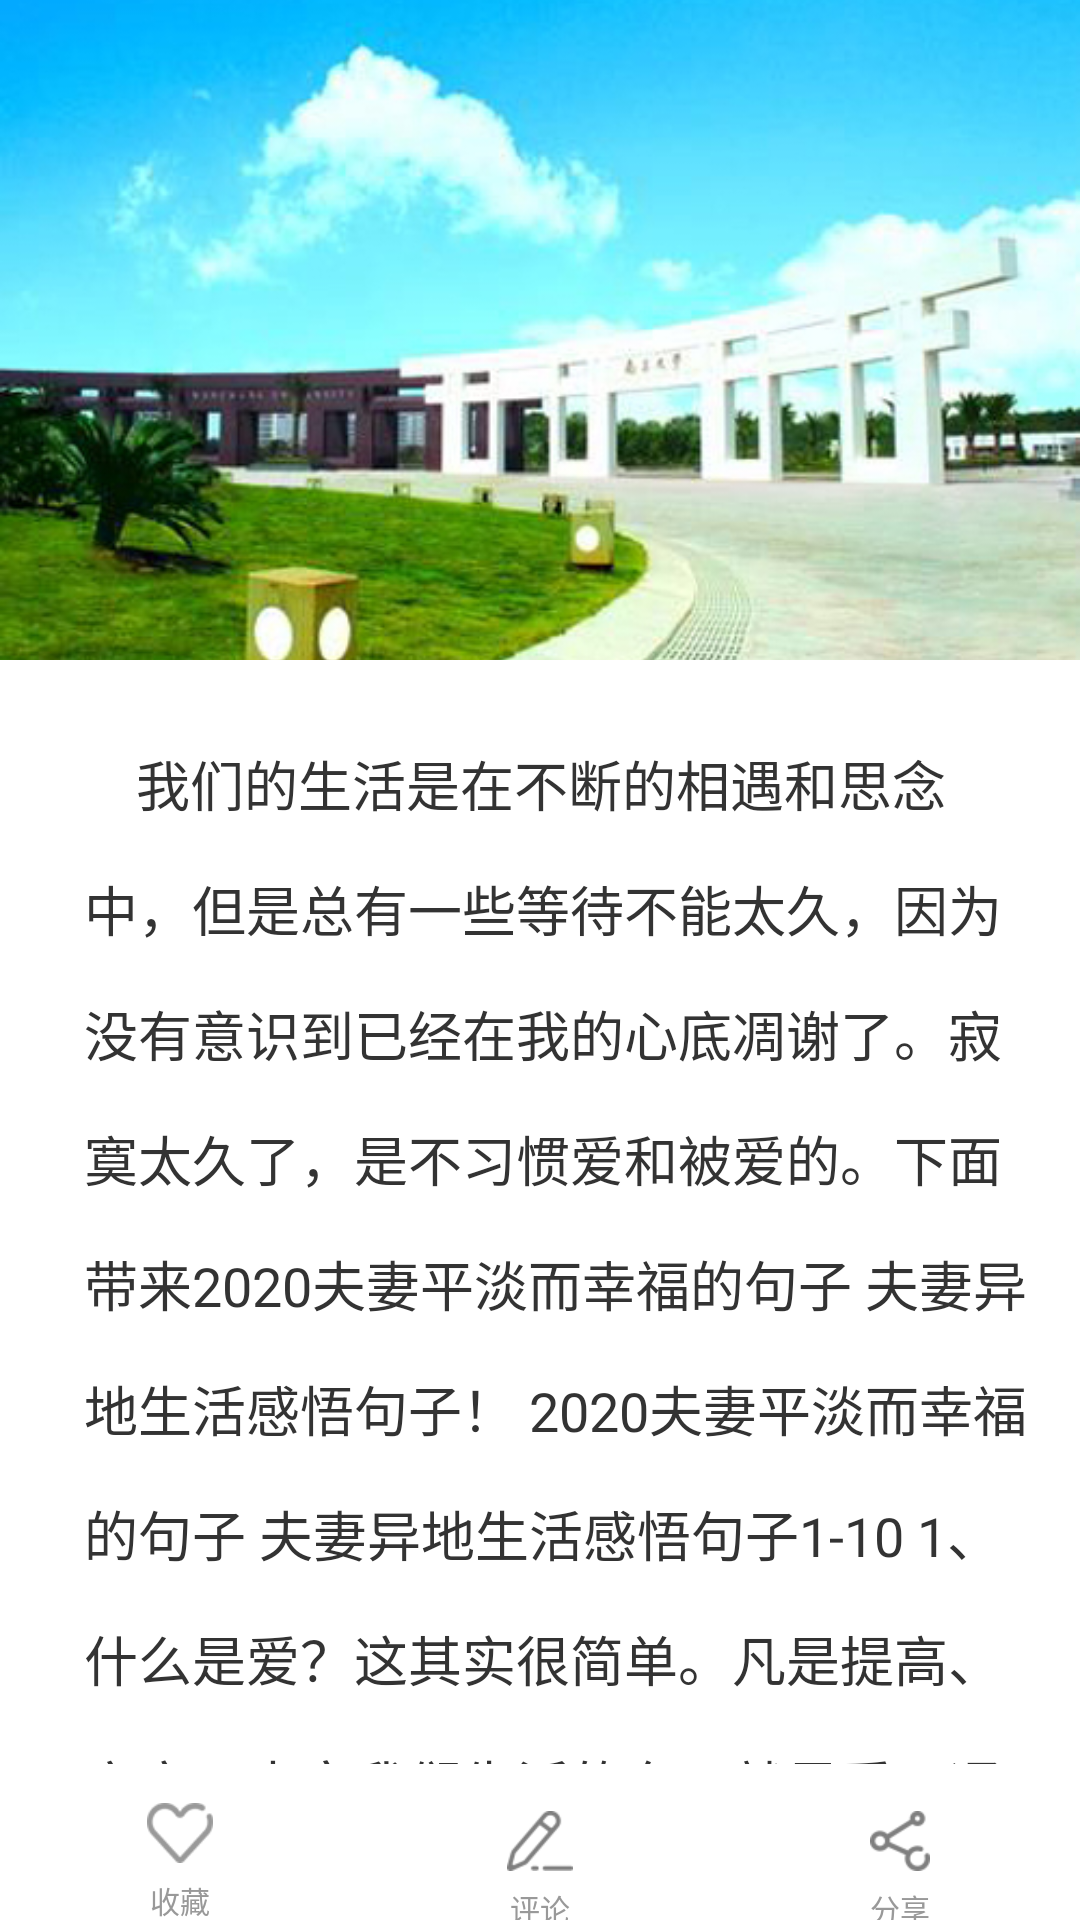

Produce the Android XML layout that renders to this screen, including the resource entries it uses.
<!-- AndroidManifest.xml: application theme AppTheme.NoActionBar -->
<!-- res/layout/activity_schoole_news_detail_info_layout.xml -->
<?xml version="1.0" encoding="utf-8"?>
<RelativeLayout xmlns:android="http://schemas.android.com/apk/res/android"
    xmlns:app="http://schemas.android.com/apk/res-auto"
    android:layout_width="match_parent"
    android:layout_height="match_parent"
    android:background="@color/color_white">

    <android.support.v4.widget.NestedScrollView
        android:id="@+id/ns"
        android:layout_width="match_parent"
        android:layout_height="match_parent"
        android:layout_marginBottom="52dp">

        <LinearLayout
            android:layout_width="match_parent"
            android:layout_height="match_parent"
            android:orientation="vertical">

            <VideoView
                android:id="@+id/video_view"
                android:focusable="true"
                android:focusableInTouchMode="true"
                android:visibility="gone"
                android:layout_width="match_parent"
                android:layout_height="220dp"/>

            <ImageView
                android:id="@+id/top_iv"
                android:layout_width="match_parent"
                android:focusable="true"
                android:focusableInTouchMode="true"
                android:layout_height="220dp"
                android:scaleType="centerCrop"
                android:src="@mipmap/icon_school" />


            <TextView
                android:id="@+id/content_tv"
                android:layout_width="wrap_content"
                android:layout_height="wrap_content"
                android:layout_marginLeft="@dimen/dp_16"
                android:layout_marginTop="@dimen/dp_16"
                android:lineSpacingExtra="2dp"
                android:lineSpacingMultiplier="1.5"
                android:padding="@dimen/dp_12"
                android:text="    我们的生活是在不断的相遇和思念中，但是总有一些等待不能太久，因为没有意识到已经在我的心底凋谢了。寂寞太久了，是不习惯爱和被爱的。下面带来2020夫妻平淡而幸福的句子 夫妻异地生活感悟句子！ 2020夫妻平淡而幸福的句子 夫妻异地生活感悟句子1-10 1、什么是爱？这其实很简单。凡是提高、充实、丰富我们生活的东西就是爱。通向一切高度和深度的东西就是爱。 2、两只手紧紧地握在一起，一颗心紧紧地贴在一起。因为两个人已经他们爱的很深，已经成为了一个整体。 3、我最幸福的时刻但是总有一些等待不能太久但是总有一些等待不能太久但是总有一些等待不能太久但是总有一些等待不能太久但是总有一些等待不能太久但是总有一些等待不能太久但是总有一些等待不能太久但是总有一些等待不能太久但是总有一些等待不能太久"
                android:textColor="@color/color_333333"
                android:textSize="@dimen/text_size_18" />

            <TextView
                android:layout_width="match_parent"
                android:layout_height="@dimen/dp_44"
                android:background="@color/app_activity_bg"
                android:gravity="center_vertical"
                android:paddingLeft="@dimen/dp_16"
                android:text="评论列表"
                android:textColor="@color/color_333333"
                android:textSize="16sp" />

            <android.support.v7.widget.RecyclerView
                android:id="@+id/pinglun_rv"
                android:layout_width="match_parent"
                android:layout_height="wrap_content" />

        </LinearLayout>
    </android.support.v4.widget.NestedScrollView>

    <LinearLayout
        android:layout_width="match_parent"
        android:layout_height="@dimen/dp_44"
        android:layout_alignParentBottom="true"
        android:background="@color/color_white"
        android:orientation="horizontal">

        <LinearLayout
            android:id="@+id/shoucang_ll"
            android:layout_width="@dimen/dp_0"
            android:layout_height="@dimen/dp_44"
            android:layout_weight="1"
            android:gravity="center"
            android:orientation="vertical">

            <ImageView
                android:id="@+id/shoucang_img"
                android:layout_width="22dp"
                android:layout_height="@dimen/dp_20"
                android:layout_marginTop="@dimen/dp_5"
                android:scaleType="centerCrop"
                android:src="@mipmap/icon_shoucang_normal" />

            <TextView
                android:layout_width="wrap_content"
                android:layout_height="wrap_content"
                android:layout_marginTop="@dimen/dp_5"
                android:text="收藏"
                android:textColor="@color/color_999999"
                android:textSize="10sp" />

        </LinearLayout>

        <LinearLayout
            android:id="@+id/comment_ll"
            android:layout_width="@dimen/dp_0"
            android:layout_height="@dimen/dp_50"
            android:layout_weight="1"
            android:gravity="center"
            android:orientation="vertical">

            <ImageView
                android:layout_width="wrap_content"
                android:layout_height="wrap_content"
                android:layout_marginTop="@dimen/dp_5"
                android:scaleType="fitXY"
                android:src="@mipmap/icon_comment_normal" />

            <TextView
                android:layout_width="wrap_content"
                android:layout_height="wrap_content"
                android:layout_marginTop="@dimen/dp_5"
                android:text="评论"
                android:textColor="@color/color_999999"
                android:textSize="10sp" />

        </LinearLayout>

        <LinearLayout
            android:id="@+id/share_ll"
            android:layout_width="@dimen/dp_0"
            android:layout_height="@dimen/dp_50"
            android:layout_weight="1"
            android:gravity="center"
            android:orientation="vertical">

            <ImageView
                android:layout_width="wrap_content"
                android:layout_height="wrap_content"
                android:layout_marginTop="@dimen/dp_5"
                android:scaleType="fitXY"
                android:src="@mipmap/icon_share_normal" />

            <TextView
                android:layout_width="wrap_content"
                android:layout_height="wrap_content"
                android:layout_marginTop="@dimen/dp_5"
                android:text="分享"
                android:textColor="@color/color_999999"
                android:textSize="10sp" />

        </LinearLayout>
    </LinearLayout>


</RelativeLayout>
<!-- resources referenced by this layout -->
<resources>
  <color name="app_activity_bg">#fff6f8fa</color>
  <color name="color_333333">#333333</color>
  <color name="color_999999">#999999</color>
  <color name="color_white">#ffffff</color>
  <dimen name="dp_0">0dp</dimen>
  <dimen name="dp_12">12dp</dimen>
  <dimen name="dp_16">16dp</dimen>
  <dimen name="dp_20">20dp</dimen>
  <dimen name="dp_44">44dp</dimen>
  <dimen name="dp_5">5dp</dimen>
  <dimen name="dp_50">50dp</dimen>
  <dimen name="text_size_18">18sp</dimen>
  <!-- mipmap icon_comment_normal: png bitmap (mipmap-xhdpi, 1947 bytes) -->
  <!-- mipmap icon_school: jpg bitmap (mipmap-xhdpi, 126024 bytes) -->
  <!-- mipmap icon_share_normal: png bitmap (mipmap-xhdpi, 1858 bytes) -->
  <!-- mipmap icon_shoucang_normal: png bitmap (mipmap-xhdpi, 1962 bytes) -->
  <style name="AppTheme.NoActionBar">
          <item name="windowActionBar">false</item>
          <item name="windowNoTitle">true</item>
      </style>
</resources>
